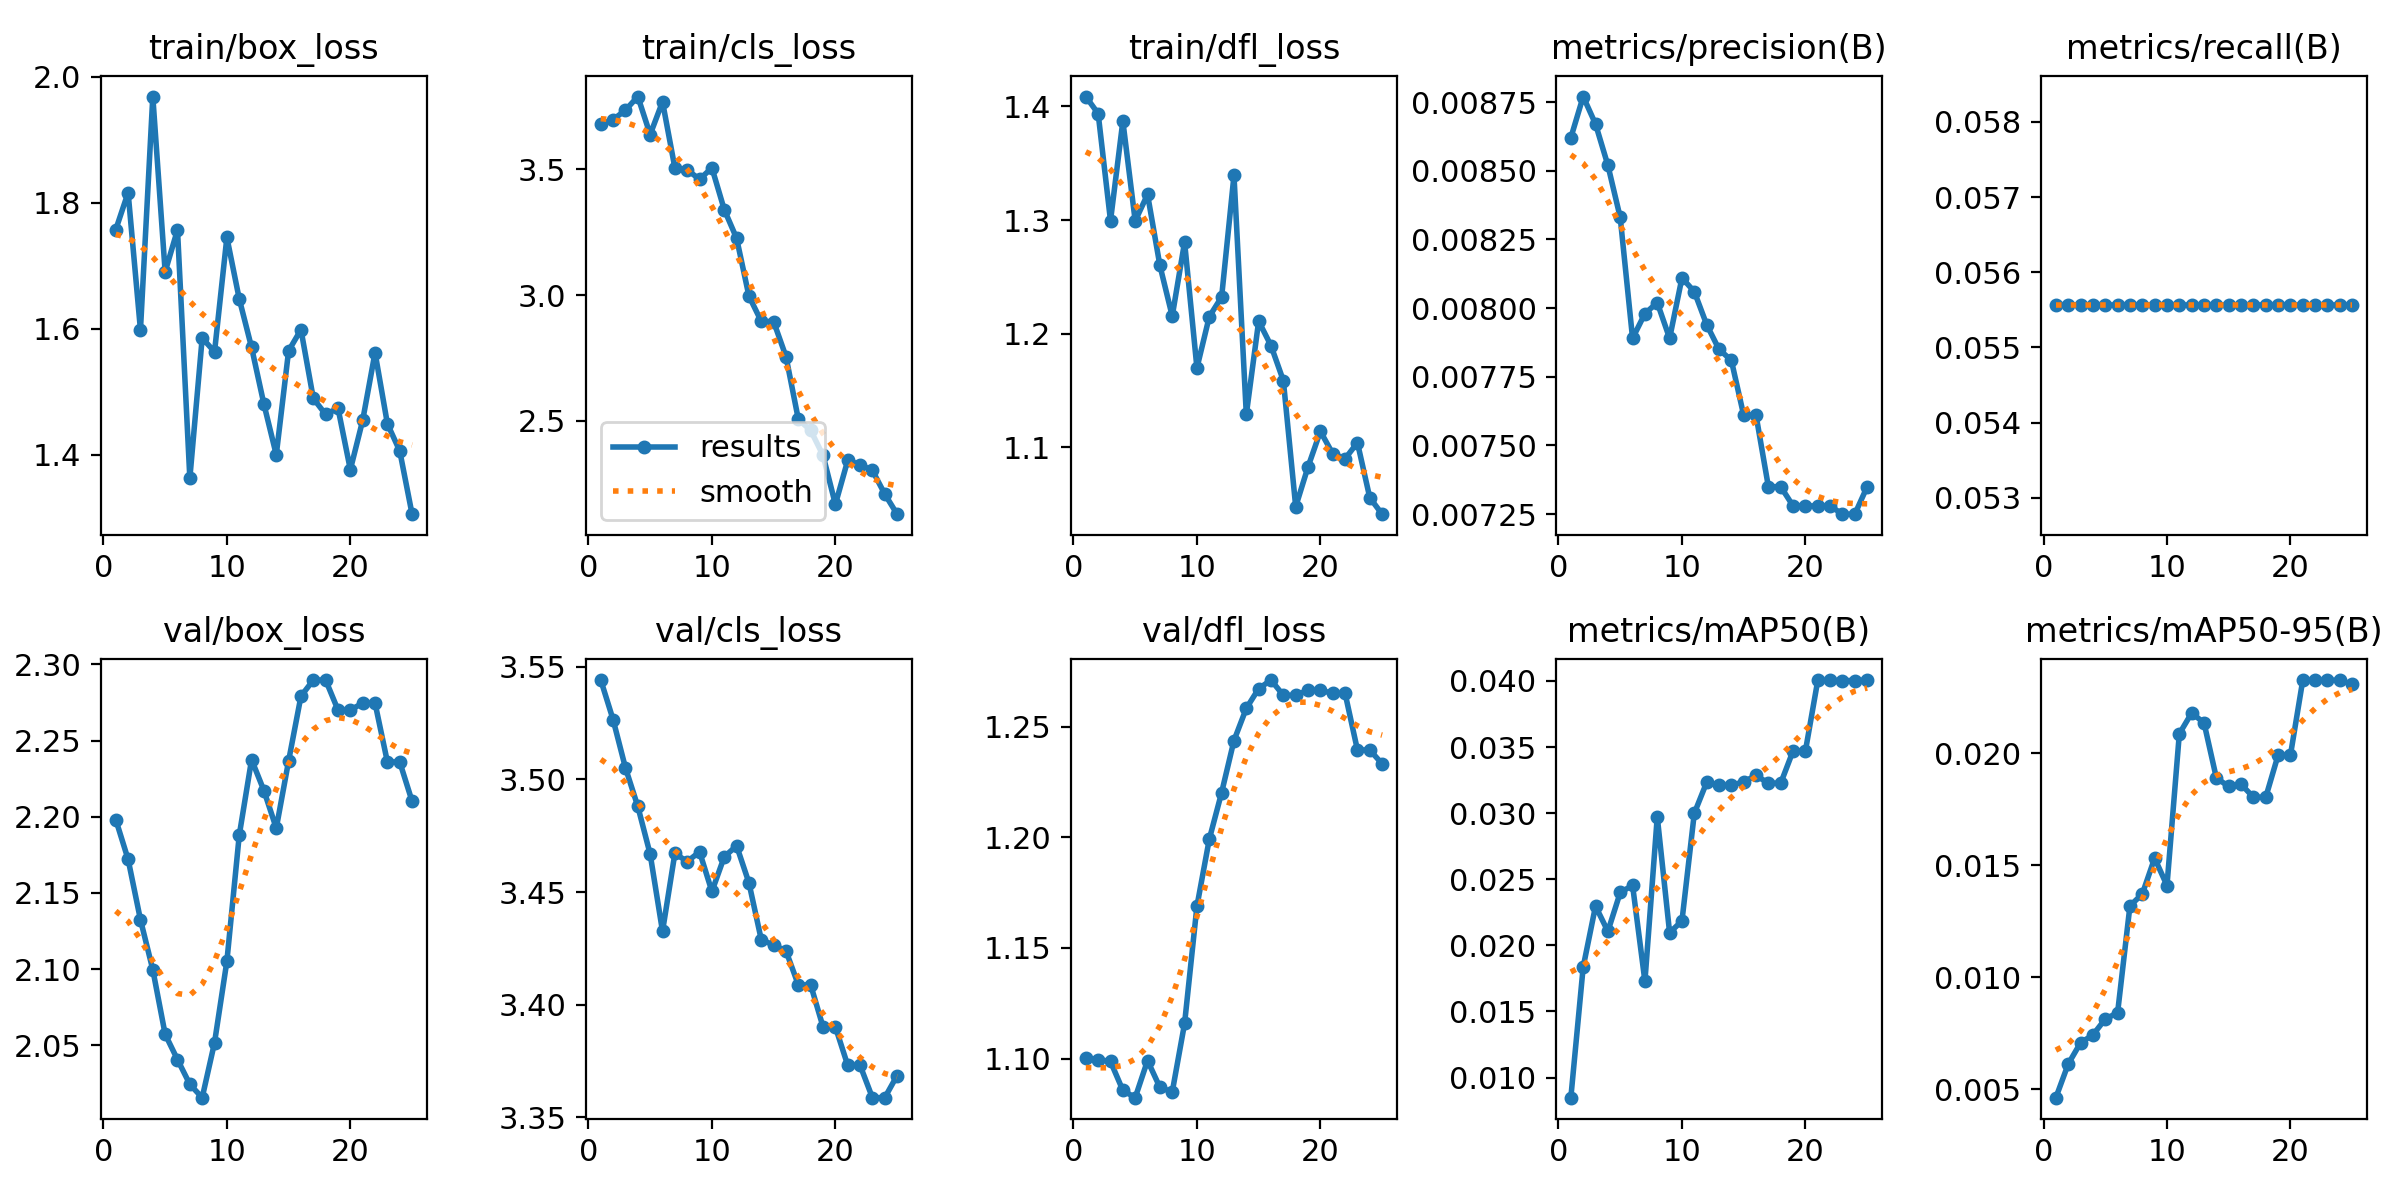

The file beside this chart, header and first rows:
epoch, time, train/box_loss, train/cls_loss, train/dfl_loss, metrics/precision(B), metrics/recall(B), metrics/mAP50(B), metrics/mAP50-95(B), val/box_loss, val/cls_loss, val/dfl_loss, lr/pg0, lr/pg1, lr/pg2
1, 1.262, 1.758, 3.68, 1.409, 0.00862, 0.05556, 0.00848, 0.00463, 2.198, 3.544, 1.1, 0, 0, 0
2, 1.71, 1.816, 3.698, 1.394, 0.00877, 0.05556, 0.01836, 0.00613, 2.172, 3.526, 1.1, 1.37241e-05, 1.37241e-05, 1.37241e-05
3, 2.239, 1.598, 3.736, 1.299, 0.00867, 0.05556, 0.02297, 0.00708, 2.132, 3.505, 1.099, 2.63165e-05, 2.63165e-05, 2.63165e-05
4, 2.756, 1.969, 3.79, 1.387, 0.00852, 0.05556, 0.02106, 0.00743, 2.1, 3.488, 1.086, 3.7777e-05, 3.7777e-05, 3.7777e-05
5, 3.356, 1.691, 3.639, 1.299, 0.00833, 0.05556, 0.024, 0.00814, 2.057, 3.467, 1.082, 4.81059e-05, 4.81059e-05, 4.81059e-05
6, 3.887, 1.757, 3.769, 1.323, 0.00789, 0.05556, 0.02454, 0.00842, 2.041, 3.433, 1.099, 5.73029e-05, 5.73029e-05, 5.73029e-05
7, 4.448, 1.363, 3.506, 1.26, 0.00798, 0.05556, 0.01729, 0.01319, 2.024, 3.467, 1.087, 6.53682e-05, 6.53682e-05, 6.53682e-05
8, 5.066, 1.586, 3.498, 1.215, 0.00802, 0.05556, 0.02973, 0.01372, 2.016, 3.464, 1.085, 7.23017e-05, 7.23017e-05, 7.23017e-05
9, 5.585, 1.564, 3.46, 1.281, 0.00789, 0.05556, 0.02096, 0.01532, 2.052, 3.468, 1.116, 7.81034e-05, 7.81034e-05, 7.81034e-05
10, 7.842, 1.745, 3.506, 1.17, 0.00811, 0.05556, 0.02185, 0.0141, 2.105, 3.45, 1.169, 8.27734e-05, 8.27734e-05, 8.27734e-05
11, 8.575, 1.648, 3.34, 1.215, 0.00806, 0.05556, 0.02999, 0.02087, 2.188, 3.466, 1.199, 8.63116e-05, 8.63116e-05, 8.63116e-05
12, 9.122, 1.571, 3.226, 1.232, 0.00794, 0.05556, 0.03233, 0.0218, 2.237, 3.471, 1.22, 8.8718e-05, 8.8718e-05, 8.8718e-05
13, 9.662, 1.481, 2.996, 1.339, 0.00785, 0.05556, 0.03212, 0.02136, 2.217, 3.454, 1.244, 8.99927e-05, 8.99927e-05, 8.99927e-05
14, 10.15, 1.4, 2.896, 1.129, 0.00781, 0.05556, 0.0321, 0.0189, 2.192, 3.429, 1.258, 9.01356e-05, 9.01356e-05, 9.01356e-05
15, 10.89, 1.565, 2.894, 1.211, 0.00761, 0.05556, 0.03238, 0.01852, 2.237, 3.427, 1.267, 8.91467e-05, 8.91467e-05, 8.91467e-05
16, 13.52, 1.599, 2.755, 1.189, 0.00761, 0.05556, 0.03285, 0.01862, 2.279, 3.424, 1.271, 8.70261e-05, 8.70261e-05, 8.70261e-05
17, 15.45, 1.49, 2.506, 1.158, 0.00735, 0.05556, 0.03227, 0.01804, 2.29, 3.409, 1.264, 8.37737e-05, 8.37737e-05, 8.37737e-05
18, 17.13, 1.464, 2.462, 1.047, 0.00735, 0.05556, 0.03227, 0.01804, 2.29, 3.409, 1.264, 7.93895e-05, 7.93895e-05, 7.93895e-05
19, 18.49, 1.474, 2.363, 1.083, 0.00728, 0.05556, 0.03471, 0.01992, 2.27, 3.39, 1.266, 7.38736e-05, 7.38736e-05, 7.38736e-05
20, 18.93, 1.377, 2.168, 1.114, 0.00728, 0.05556, 0.03471, 0.01992, 2.27, 3.39, 1.266, 6.72259e-05, 6.72259e-05, 6.72259e-05
21, 19.39, 1.455, 2.342, 1.094, 0.00728, 0.05556, 0.04004, 0.02327, 2.275, 3.373, 1.265, 5.94464e-05, 5.94464e-05, 5.94464e-05
22, 19.81, 1.562, 2.326, 1.09, 0.00728, 0.05556, 0.04004, 0.02327, 2.275, 3.373, 1.265, 5.05352e-05, 5.05352e-05, 5.05352e-05
23, 20.28, 1.449, 2.303, 1.104, 0.00725, 0.05556, 0.04003, 0.02326, 2.236, 3.359, 1.239, 4.04921e-05, 4.04921e-05, 4.04921e-05
24, 20.72, 1.406, 2.209, 1.055, 0.00725, 0.05556, 0.04003, 0.02326, 2.236, 3.359, 1.239, 2.93174e-05, 2.93174e-05, 2.93174e-05
25, 21.2, 1.306, 2.129, 1.041, 0.00735, 0.05556, 0.04007, 0.02308, 2.21, 3.369, 1.233, 1.70108e-05, 1.70108e-05, 1.70108e-05
